Run: headless pygame with SDL's dummy video driver; simulated clock (each Clock.tick advances the game by its frame time, no real sleeping); random seed 0; keys injected as events and as key.get_pressed() state; no mouse input.
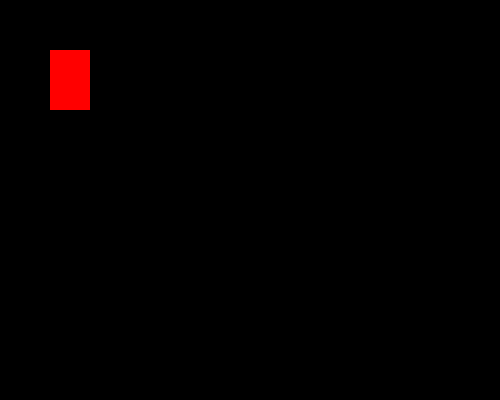
Frame 1 of 4 · flips 1–60 · no input
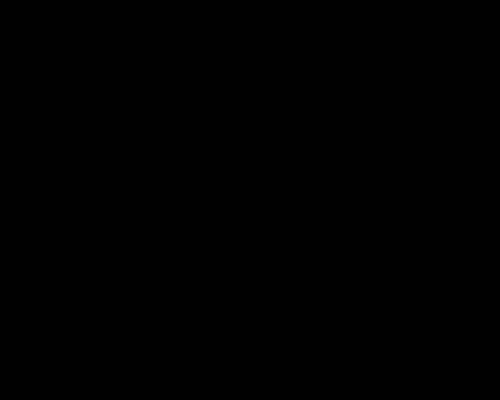
Frame 2 of 4 · flips 61–180 · tapped SPACE, RETURN · held RIGHT (→), D
Frame 3 of 4 · flips 181–300 · held DOWN (↓), S · screen unchanged from frame 2, image omitted
Frame 4 of 4 · flips 301–420 · held LEFT (←), A, UP (↑), W · screen same as frame 1, image omitted

The pygame program that drew these frames:

# This code creates a simple Pygame window where you can move a red rectangle using the arrow keys. 
# The rectangle will move smoothly across the screen, and the game will close when you click the close button.

#pygame initialization
import pygame
pygame.init()

# Set up the display
screen = pygame.display.set_mode((500, 400))
pygame.display.set_caption("My Game")

x = 50
y = 50
width = 40
height = 60

vel = 5

# Main game loop
running = True
while running:
    # This will slow down the loop to make the movement smoother
    pygame.time.delay(100)

    # Check for events
    for event in pygame.event.get():
        if event.type == pygame.QUIT:
            running = False

    #movement
    keys = pygame.key.get_pressed()
    if keys[pygame.K_LEFT]:
        x -= vel
    if keys[pygame.K_RIGHT]:
        x += vel
    if keys[pygame.K_UP]:
        y -= vel
    if keys[pygame.K_DOWN]:
        y += vel

    # Fill the screen with white
    screen.fill((0, 0, 0))
    
    # Draw a red rectangle at the new position
    pygame.draw.rect(screen, (255, 0, 0), (x, y, width, height))
    pygame.display.update()

# Quit Pygame
pygame.quit()
